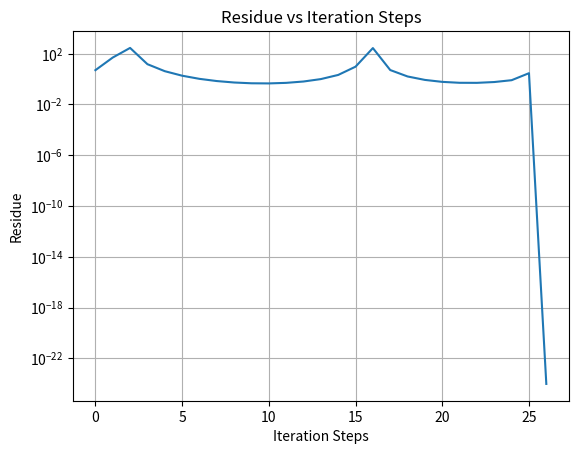

Here is the Python script that generated this plot:
import numpy as np
import matplotlib.pyplot as plt

# Define parameters
m = 0.2
convergence_criteria = 1e-6
size = 50

# Function to calculate the matrix-vector product
def matvec_product(x):
    Ax = np.zeros_like(x)
    for i in range(size):
        for j in range(size):
            idx = i * size + j
            Ax[idx] = 0.5 * (x[(i+1)%size*size + j] + x[(i-1)%size*size + j] - 2 * x[idx]) + m**2 * x[idx]
    return Ax

# Conjugate Gradient algorithm
def conjugate_gradient(A, b, x0, convergence_criteria, max_iter=1000):
    x = x0
    r = b - A(x)
    p = r
    rsold = np.dot(r, r)
    residuals = [rsold]
    
    for i in range(max_iter):
        Ap = A(p)
        alpha = rsold / np.dot(p, Ap)
        x = x + alpha * p
        r = r - alpha * Ap
        rsnew = np.dot(r, r)
        residuals.append(rsnew)
        if np.sqrt(rsnew) < convergence_criteria:
            break
        p = r + (rsnew / rsold) * p
        rsold = rsnew
    
    return x, residuals

# Initial guess
x0 = np.ones(size**2)

# Generate the right-hand side
b = np.zeros(size**2)
b[size//2] = 1  # Applying periodic boundary condition

# Perform Conjugate Gradient method
inverse, residuals = conjugate_gradient(matvec_product, b, x0, convergence_criteria)

# Plot residue versus iteration steps
plt.plot(residuals)
plt.yscale('log')
plt.xlabel('Iteration Steps')
plt.ylabel('Residue')
plt.title('Residue vs Iteration Steps')
plt.grid(True)
plt.show()
